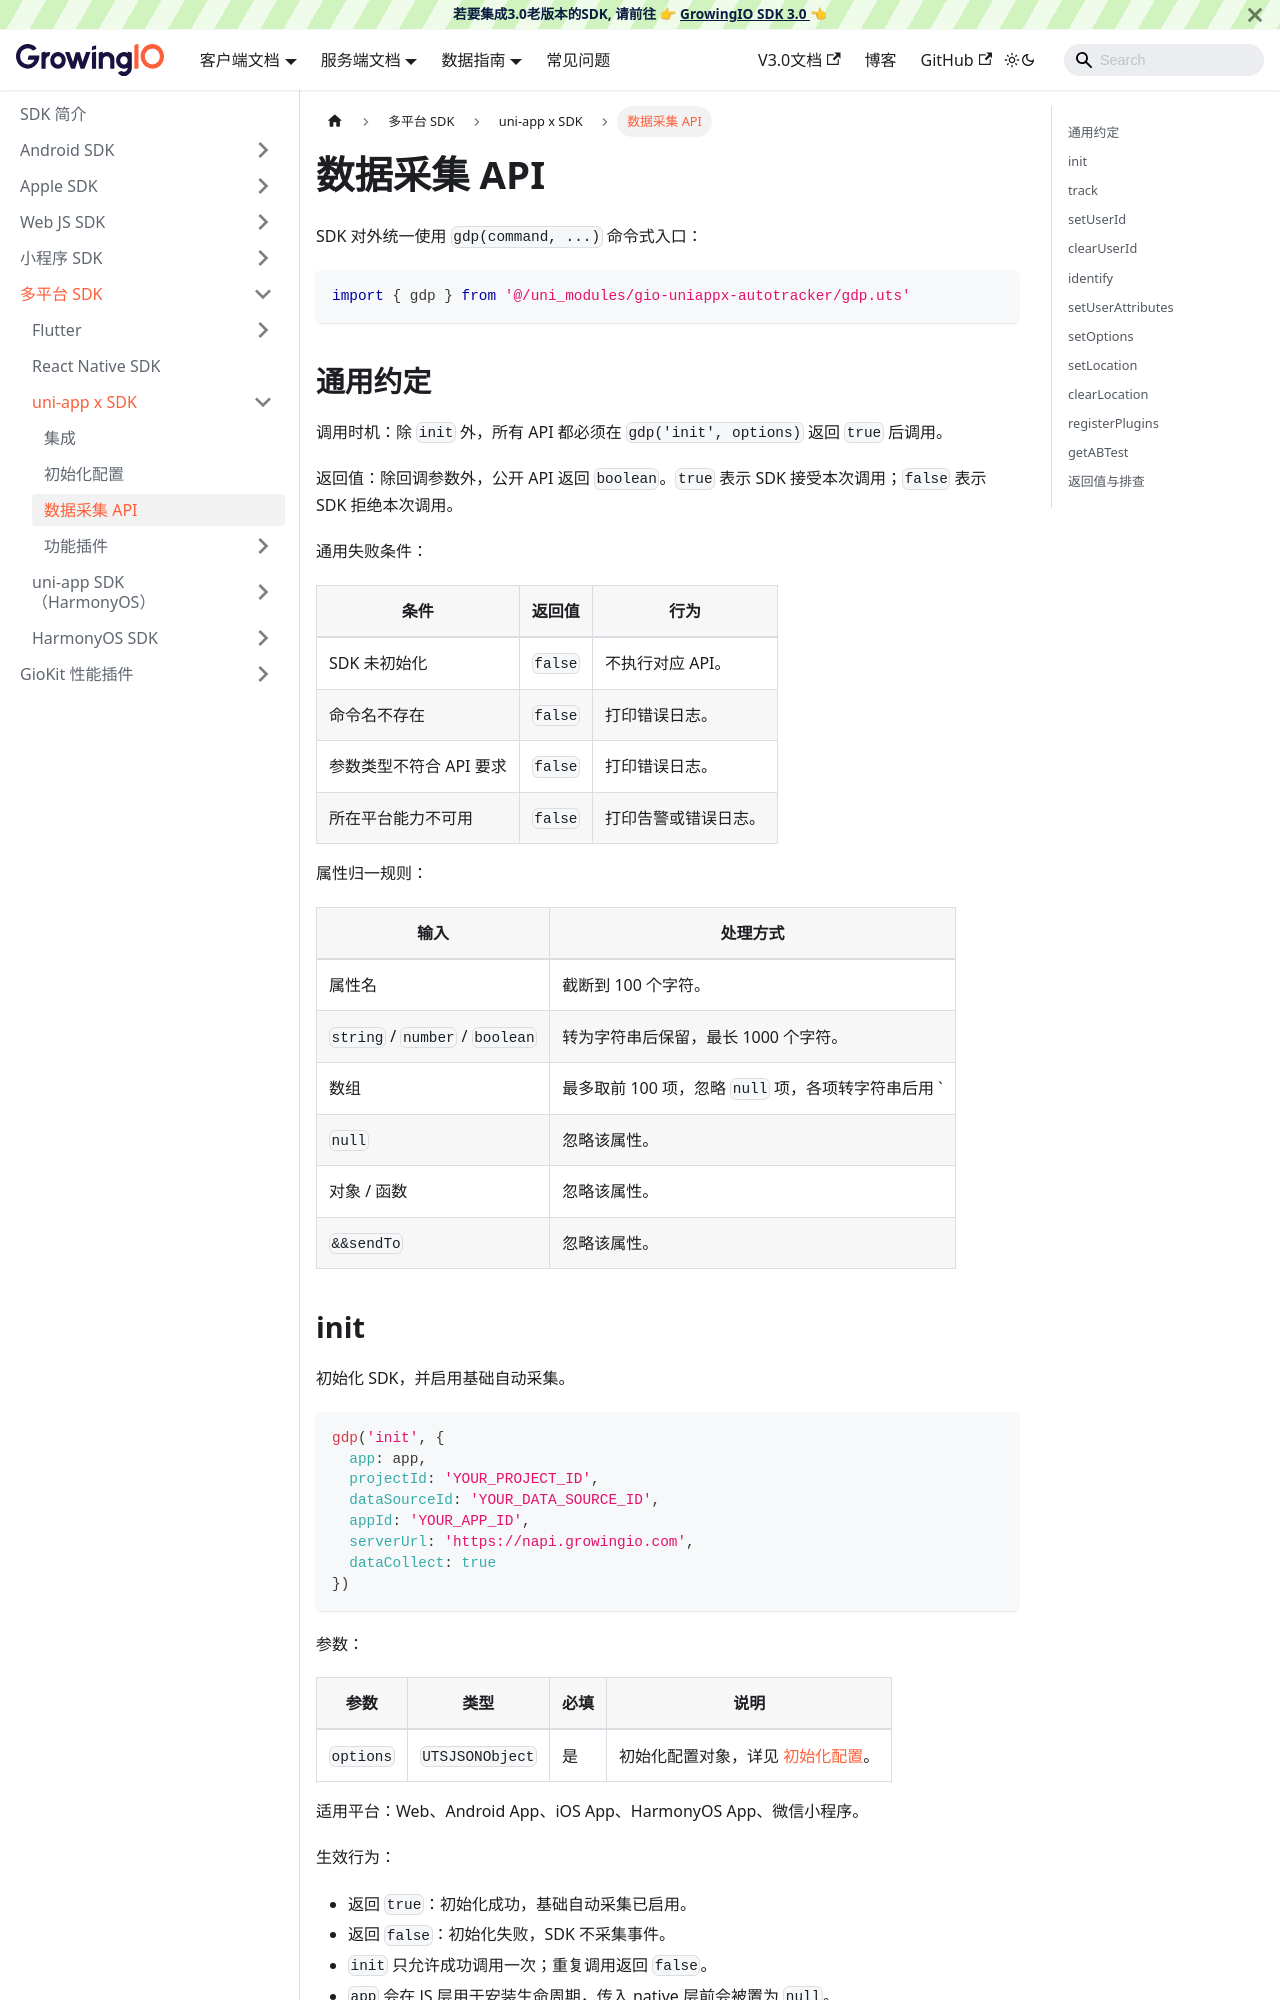

repository: growingio/growingio-sdk-docs · page: docs/framework/uniappx/apis.html · generator: docusaurus

---
sidebar_position: 4
title: 数据采集 API
---

SDK 对外统一使用 `gdp(command, ...)` 命令式入口：

```js
import { gdp } from '@/uni_modules/gio-uniappx-autotracker/gdp.uts'
```

## 通用约定

调用时机：除 `init` 外，所有 API 都必须在 `gdp('init', options)` 返回 `true` 后调用。

返回值：除回调参数外，公开 API 返回 `boolean`。`true` 表示 SDK 接受本次调用；`false` 表示 SDK 拒绝本次调用。

通用失败条件：

| 条件 | 返回值 | 行为 |
| --- | --- | --- |
| SDK 未初始化 | `false` | 不执行对应 API。 |
| 命令名不存在 | `false` | 打印错误日志。 |
| 参数类型不符合 API 要求 | `false` | 打印错误日志。 |
| 所在平台能力不可用 | `false` | 打印告警或错误日志。 |

属性归一规则：

| 输入 | 处理方式 |
| --- | --- |
| 属性名 | 截断到 100 个字符。 |
| `string` / `number` / `boolean` | 转为字符串后保留，最长 1000 个字符。 |
| 数组 | 最多取前 100 项，忽略 `null` 项，各项转字符串后用 `||` 拼接，最终最长 1000 个字符。 |
| `null` | 忽略该属性。 |
| 对象 / 函数 | 忽略该属性。 |
| `&&sendTo` | 忽略该属性。 |
